pico-8 play session: hold → + tap 🅾

[t = 1 s] hold → ~1s, tap 🅾 ~2×
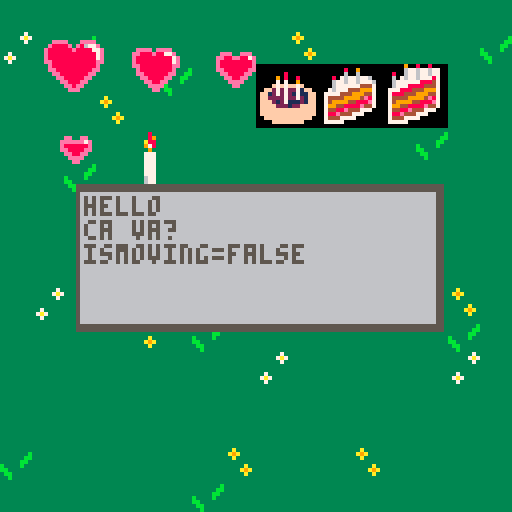
[t = 2 s] hold → ~2s, tap 🅾 ~4×
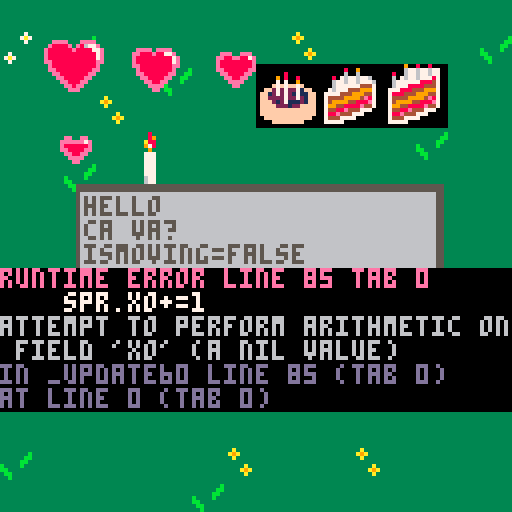

pico-8 cartridge
version 32
__lua__

function _init()
	
	frameindex,timer=1,0
	
	sprites={
			{
				id="bea",
				coords=
				{
					{x=0,y=0,w=12,h=15,xo=2,dxo=0,yo=0,dyo=1,flipx=false},
			 	{x=12,y=0,w=12,h=16,xo=2,dxo=1,yo=0,dyo=0,flipx=false},
					{x=23,y=0,w=12,h=16,xo=2,dxo=1,yo=0,dyo=0,flipx=false},
					{x=34,y=0,w=12,h=15,xo=2,dxo=0,yo=0,dyo=1,flipx=false},
					{x=46,y=0,w=12,h=16,xo=2,dxo=1,yo=0,dyo=0,flipx=false},
					{x=57,y=0,w=12,h=16,xo=2,dxo=1,yo=0,dyo=0,flipx=false}
				}
			}
		,{ 
				id="julien",
				coords=
				{
					{x=0,y=16,w=12,h=15,xo=-10,dxo=0,yo=0,dyo=1,flipx=false},
			 	{x=12,y=16,w=12,h=16,xo=-10,dxo=1,yo=0,dyo=0,flipx=false},
					{x=23,y=16,w=12,h=16,xo=-10,dxo=1,yo=0,dyo=0,flipx=false},
					{x=34,y=16,w=12,h=15,xo=-10,dxo=0,yo=0,dyo=1,flipx=false},
					{x=46,y=16,w=12,h=16,xo=-10,dxo=1,yo=0,dyo=0,flipx=false},
					{x=57,y=16,w=12,h=16,xo=-10,dxo=1,yo=0,dyo=0,flipx=false}
			 }	
			}
	,moveleft=function (self)
			for spr in all(self) do
	  		c=spr.coords
	  		c.xo-=1
   		c.flipx=true
	 	end
		end
	,moveright=function (self)
			for spr in all(self) do
	  		c=spr.coords
	  		c.xo+=1
   		spr.coords.flipx=false
	 	end
		end
	}
	
	inittext()
	--
	create_bougie()
end

function _update60()
bougie_anim()
 --

	-- increment timer and loop back to 0 every 6 frames
	timer=(timer+1)%6
	if (ismoving and timer==0 ) 
	   or (not ismoving and timer==0 and frameindex>1)
	then 
		-- increment frame and loop by the number of sprites in the table
		frameindex=(frameindex)%#sprites+1
	end
	--
	ismoving=false
--
	if btn(⬅️) 
	 then 
	 sprites:moveleft()
	 --	for i=1,4,1 do-- in all(sprites) do
	 	--	sprites{i}.xo-=1
	 	--	sprites{i}.flipx=true
	 		--
	 		--sprites2{i}.xo-=1
	 		--sprites2{i}.flipx=true
	 		--
	 		ismoving=true
	 		--		
	 	--end
	end 
	--
	if btn(➡️) 
	 then 
	 	for spr in all(sprites) do
	 		spr.xo+=1
	 		spr.flipx=false
	 		ismoving=true
	 	end
	end 
	-- 
----
		if btn(⬆️) 
	 then 
	 	for spr in all(sprites) do
	 		spr.yo-=1
	 		spr.flipx = false
	 		ismoving=true
	 	end
	end 
--
		if btn(⬇️) 
	 then 
	 	for spr in all(sprites) do
	 		spr.yo+=1
	 		spr.flipx = true
	 		ismoving=true
	 	end
	end
	--
end

function _draw()
cls()
draw_map()

	drawtext()
	
	--local sprite_bea=sprites[1].coords[frameindex]
	--sspr(sprite_bea.x,sprite_bea.y,sprite_bea.w,sprite_bea.h,56+sprite_bea.xo,56+sprite_bea.yo,sprite_bea.w,sprite_bea.h,sprite_bea.flipx)
 --local sprite2=sprites2[frameindex]
	--sspr(sprite2.x,sprite2.y,sprite2.w,sprite2.h,56+sprite2.xo,56+sprite2.yo,sprite2.w,sprite2.h,sprite2.flipx)
	--coeur
	spr(9,10,9,2,2)
	spr(11,30,9,2,2)
	spr(13,50,9,2,2)
	spr(45,10,29,2,2)
	--
--	local sprite2=sprites2[frameindex]
	--sspr(sprite2.x,sprite2.y,sprite2.w,sprite2.h,56+sprite2.xo,56+sprite2.yo,sprite2.w,sprite2.h,sprite2.flipx)
	--
	draw_bougie()
	--update_camera(sprites[frameindex])
	--
	if ismoving then
	 print ("ismoving=true")
	else print ("ismoving=false")
	end
--	print("sprite.xo "..sprite.xo)
--	print("sprite.yo "..sprite.yo)
--	print("sprite.x "..sprite.x)
--	print("sprite.y "..sprite.y)
--	print("sprite.w "..sprite.w)
--	print("sprite.h "..sprite.h)
--	print("--")
	--print(mid(0,sprite.xo,128))
--	print(flr((1+(sprite.xo+54))/128))
end
-->8
function inittext()
	text={}
	text.active=true
	text.str={}
	text.str={"hello","ca va?"}
end

function drawtext()
local x=20
local y=48
local w=108
local h= 80

--draw text box
rectfill(x-1,y-2,w+2,h+2,5)
rectfill(x,y,w,h,6)

	--write text
	for i=1,#text.str do
	
		local txt=text.str[i]
		local tx=x+1
		local ty=y-5+(i*6)
	
		print (txt,tx,ty,5)
	end
end


-->8
--map

function draw_map()
	map(0,0,0,0,128,64)
end

function check_flag(flag,x,y)
		local sprite=mget(x,y)
		return fget(sprite,flag)
end

--print (sprites.bea.coords[1].xo)

function update_camera(sprite)
 camx=flr((1+(sprites[1].coords.xo+54))/128)
	camx=mid(0,camx,camx)
	camy=flr((1+(sprite.yo+54))/128)
	camy=mid(0,camy,camy)
--	camx=mid(0,flr(64%sprite.xo)*64)
	--camx=flr((1+(sprite.xo-54))/128)*64
 --camy=mid(0,sprite.yo,128)
	camera(camx*128,camy*128)
end

--function update_camera_section(sprite)
--	camx=flr(sprite.xo/16)*16
--	camy=flr(sprite.xo/16)*16
--	camera(camx*8,camy*8)
--end
-->8
bougie_anim_time=0
bougie_anim_wait=0.05

bougies_sprite={65,67,69,67}
bougie_index=1
bougie_anim_time=time()
bougie_anim_wait=0.1

function create_bougie()
	bougie={x=10,y=10,sprite=65}
end

function draw_bougie()
	spr(bougie.sprite,30,30,2,2)
end

function bougie_anim()
	if time()-bougie_anim_time>bougie_anim_wait then
		bougie.sprite=bougies_sprite[bougie_index]
		bougie_anim_time=time()
		--
		bougie_index+=1
		if bougie_index>count(bougies_sprite) then
			bougie_index=1
		end
	end
end



function bougie_anim()
	if time()-bougie_anim_time>bougie_anim_wait then
		bougie.sprite=bougies_sprite[bougie_index]
		bougie_anim_time=time()
		--
		bougie_index+=1
		if bougie_index>count(bougies_sprite) then
			bougie_index=1
		end
	end
end

-->8
-- unlike spr(), this function
-- uses pixel locations on 
-- the sprite sheet instead 
-- of sprite numbers. 
-- the sprite sheet is treated 
-- as an image 128 pixels wide 
-- and 128 pixels high, 
-- where (0, 0) is the upper 
-- left corner.
-- if you know the sprite
-- number sp, you can get its 
-- coordinates in the sprite 
-- sheet (sx, sy) using this
-- formula:
-- sx, sy = 
--   (sp % 16) * 8
-- , (sp \ 16) * 8
__gfx__
00000044200000000422000000002420000000002420000000024400000000222000000000000000000000000000000000000000000000000000000000000000
000002444240000024442400000244424000000444424000002444240000022444400000000eeee000eeee000000000000000000000000000000000000000000
00002424462400044244624000242446240000242446240002244464200044244644000000e8888e0e8677e00000000000000000000000000000000000000000
0000224242520002242425200022424252000042424252000242244520002242425400000e888888e888877e0000eeee0eeee000000000000000000000000000
0000224461e2000224461e2000224461e20000224461e2000422461e2000224460e200000e8888888888887e000ee888e8877e0000000eee00eee00000000000
000442f47df000242f47df000042f47df0000242f47df000242f47df000242f47df000000e8888888888887e000e8888888887e00000ee88ee887e0000000000
0004222effe0004442effe0004452effe00044422effe0004442effe0004442effe000000ee88888888888ee000e8888888887e00000e88888888e0000000000
00222499200000422944000004229440000044299920000044292200004442944000000000e88888888888e0000ee88888888ee00000e88888888e0000000000
00044949920000004994000000099940000002992994000004999200000449944000000000ee888888888ee00000e88888888e000000ee888888ee0000000000
00e4494999ef000449990000000994900000fe9499944900029929000000099490000000000ee8888888ee000000ee888888ee0000000ee8888ee00000000000
00fe011119ff000114992000000994400000ff04444499000994990000000999200000000000ee88888ee00000000ee8888ee000000000ee88ee000000000000
0000011111000001111ef000000fe41110000001111100000f91112000000111f110000000000ee888ee0000000000ee88ee00000000000eeee0000000000000
000d1111111100d2111ff000000ffd11100001111111dd001ff111200000011ff1100000000000ee8ee000000000000eeee0000000000000ee00000000000000
0006dd10011d006d1111100000011dd100000d111002d6001111110000000151110000000000000eee00000000000000ee000000000000000000000000000000
00006d0001d000d60011000000011160000000d1000d6000d1002d00000001dd1000000000000000000000000000000000000000000000000000000000000000
0000000000000000001dd0000001dd0000000000000000000000d66000000d110000000000000000000000000000000000000000000000000000000000000000
00000000000000000000000000000000000000000000000000000000000000000000000000000900800800000000000000000000000000000000000000000000
00000044444000000444440000004444400000004444200000024444000000444440000000000677677677000000008009000000000000000000000000000000
00000444444400004444444000044444440000044444200000244444200000444444000000800677677677000000006006000000000000000000000000000000
00000442425200004424252000044242520000044242520000422445400004424254000000607677677787000008076776776000000000000000000000000000
0000044461f0000044461f0000044461f20000024461f0000022461f0000044460f2000000677777788847000006776776777600000000000000000000000000
000004f47df000004f47df000004f47df0000002f47df000002f47df000002f47df0000000677788884447000006777777444700000000ee00ee000000000000
0000006ffff0000002ffff0000002ffff00000022ffff0000002ffff0000002ffff000000777888444999700007677744499970000000eeeeee7e00000000000
0000067760000000577600000000776000000067776000000067770000000677700000000788844499944700077774449994470000000e888888e00000000000
00006767760000006776000000067770000006776776000000777600000007776000000007444499994e870007444499994e870000000ee8888ee00000000000
00f6676777f0000077770000000677700000ff7677766700067767000000067670000000074999944888e700074999944888e700000000ee88ee000000000000
00ff011117ff000016776000000766700000ff06677677000776770000000177600000000799448888e447000799448888e447000000000eeee0000000000000
00000111110000011116f000000ff61110000001111100000f71116000000111f1100000074488e444777000074488e44477700000000000ee00000000000000
000d1111111100dd111ff000000ffd11100001111111dd001ff111600000011ff11000000788e444777000000788e44477700000000000000000000000000000
0006dd10011d006d1111100000011dd100000d111002d60011111100000001511100000007444777700000000744477770000000000000000000000000000000
00006d0001d000d60011000000011160000000d1000d6000d1002d00000001dd1000000007777700000000000777770000000000000000000000000000000000
0000000000000000001dd0000001dd0000000000000000000000d66000000d110000000000000000000000000000000000000000000000000000000000000000
00000000000000000000000000000000000000000000000000000000000000000000000000000000000000000000000000000000000000000000000000000000
00000000000000000000000000000000000000000000000000000000000000000000000000000000000000000000000000000000000000000000000000000000
00000000000000000000000000000000000000000000000000000000000000080000000000000000000000000000000000000000000000000000000000000000
00000000000000080000000000000008000000000000000080000000000009080080000000000000000000000000000000000000000000000000000000000000
0000000000000008a0000000000000089000000000000008a0000000000007070090000000000000000000000000000000000000000000000000000000000000
000000000000008990000000000000a880000000000000a9800000000000f7f7ff7f000000000000000000000000000000000000000000000000000000000000
00000000000000888000000000000097800000000000009a0000000000ff27272271ff0000000000000000000000000000000000000000000000000000000000
000000000000000a00000000000000090000000000000008000000000ff1272721711ff000000000000000000000000000000000000000000000000000000000
000000000000007770000000000000777000000000000077700000000ff2222722721ff000000000000000000000000000000000000000000000000000000000
000000000000007770000000000000777000000000000077700000000fff212711121ff000000000000000000000000000000000000000000000000000000000
000000000000007770000000000000777000000000000077700000000ffff222122ffff000000000000000000000000000000000000000000000000000000000
000000000000007770000000000000777000000000000077700000000ffffffffffffff000000000000000000000000000000000000000000000000000000000
000000000000007770000000000000777000000000000077700000000ffffffffffffff000000000000000000000000000000000000000000000000000000000
0000000000000077700000000000007770000000000000777000000000ffffffffffff0000000000000000000000000000000000000000000000000000000000
000000000000006770000000000000677000000000000067700000000000ffffffff000000000000000000000000000000000000000000000000000000000000
00000000000000677000000000000067700000000000006770000000000000000000000000000000000000000000000000000000000000000000000000000000
00000000000000000000000000000000000000000000000000000000000000000000000000000000000000000000000000000000000000000000000000000000
00000000000000000000000000000000000000000000000000000000000000000000000000000000000000000000000000000000000000000000000000000000
00000000000000000000000000000000000000000000000000000000000000000000000000000000000000000000000000000000000000000000000000000000
00000000000000000000000000000000000000000000000000000000000000000000000000000000000000000000000000000000000000000000000000000000
00000000000000000000000000000000000000000000000000000000000000000000000000000000000000000000000000000000000000000000000000000000
00000000000000000000000000000000000000000000000000000000000000000000000000000000000000000000000000000000000000000000000000000000
00000000000000000000000000000000000000000000000000000000000000000000000000000000000000000000000000000000000000000000000000000000
00000000000000000000000000000000000000000000000000000000000000000000000000000000000000000000000000000000000000000000000000000000
00000000000000000000000000000000000000000000000000000000000000000000000000000000000000000000000000000000000000000000000000000000
00000000000000000000000000000000000000000000000000000000000000000000000000000000000000000000000000000000000000000000000000000000
00000000000000000000000000000000000000000000000000000000000000000000000000000000000000000000000000000000000000000000000000000000
00000000000000000000000000000000000000000000000000000000000000000000000000000000000000000000000000000000000000000000000000000000
00000000000000000000000000000000000000000000000000000000000000000000000000000000000000000000000000000000000000000000000000000000
00000000000000000000000000000000000000000000000000000000000000000000000000000000000000000000000000000000000000000000000000000000
00000000000000000000000000000000000000000000000000000000000000000000000000000000000000000000000000000000000000000000000000000000
00000000000000000000000000000000000000000000000000000000000000000000000000000000000000000000000000000000000000000000000000000000
00000000000000000000000000000000000000000000000000000000000000000000000000000000000000000000000000000000000000000000000000000000
00000000000000000000000000000000000000000000000000000000000000000000000000000000000000000000000000000000000000000000000000000000
00000000000000000000000000000000000000000000000000000000000000000000000000000000000000000000000000000000000000000000000000000000
00000000000000000000000000000000000000000000000000000000000000000000000000000000000000000000000000000000000000000000000000000000
00000000000000000000000000000000000000000000000000000000000000000000000000000000000000000000000000000000000000000000000000000000
00000000000000000000000000000000000000000000000000000000000000000000000000000000000000000000000000000000000000000000000000000000
00000000000000000000000000000000000000000000000000000000000000000000000000000000000000000000000000000000000000000000000000000000
00000000000000000000000000000000000000000000000000000000000000000000000000000000000000000000000000000000000000000000000000000000
00000000000000000000000000000000000000000000000000000000000000000000000000000000000000000000000000000000000000000000000000000000
00000000000000000000000000000000000000000000000000000000000000000000000000000000000000000000000000000000000000000000000000000000
00000000000000000000000000000000000000000000000000000000000000000000000000000000000000000000000000000000000000000000000000000000
00000000000000000000000000000000000000000000000000000000000000000000000000000000000000000000000000000000000000000000000000000000
00000000000000000000000000000000000000000000000000000000000000000000000000000000000000000000000000000000000000000000000000000000
00000000000000000000000000000000000000000000000000000000000000000000000000000000000000000000000000000000000000000000000000000000
00000000000000000000000000000000000000000000000000000000000000000000000000000000000000000000000000000000000000000000000000000000
00000000000000000000000000000000000000000000000000000000000000000000000000000000000000000000000000000000000000000000000000000000
00000000101010101010101010101010101010101010101010101010101010101010101000000000000000000000000000000000000000000000000000000000
00000000000000000000000000000000000000000000000000000000000000000000000000000000000000000000000000000000000000000000000000000000
00000000000000000000000000000000000000000000000000000000000000000000000000000000000000000000000000000000000000000000000000000000
00000000000000000000000000000000000000000000000000000000000000000000000000000000000000000000000000000000000000000000000000000000
00000000000000000000000000000000000000000000000000000000000000000000000000000000000000000000000000000000000000000000000000000000
00000000000000000000000000000000000000000000000000000000000000000000000000000000000000000000000000000000000000000000000000000000
00000000000000000000000000000000000000000000000000000000000000000000000000000000000000000000000000000000000000000000000000000000
00000000000000000000000000000000000000000000000000000000000000000000000000000000000000000000000000000000000000000000000000000000
00000000000000000000000000000000000000000000000000000000000000000000000000000000000000000000000000000000000000000000000000000000
00000000000000000000000000000000000000000000000000000000000000000000000000000000000000000000000000000000000000000000000000000000
00000000000000000000000000000000000000000000000000000000000000000000000000000000000000000000000000000000000000000000000000000000
00000000000000000000000000000000000000000000000000000000000000000000000000000000000000000000000000000000000000000000000000000000
00000000000000000000000000000000000000000000000000000000000000000000000000000000000000000000000000000000000000000000000000000000
00000000000000000000000000000000000000000000000000000000000000000000000000000000000000000000000000000000000000000000000000000000
00000000000000000000000000000000000000000000000000000000000000000000000000000000000000000000000000000000000000000000000000000000
00000000000000000000000000000000000000000000000000000000000000000000000000000000000000000000000000000000000000000000000000000000
33333333333333733333333333a33333000000000000000000000000000000000000000000000000000000000000000000000000000000000000000000000000
33333333333337a73333333b3a9a3333000000000000000000000000000000000000000000000000000000000000000000000000000000000000000000000000
3333333333333373333333bb33a33333000000000000000000000000000000000000000000000000000000000000000000000000000000000000000000000000
333333333333333333333bb333333333000000000000000000000000000000000000000000000000000000000000000000000000000000000000000000000000
3333333333333333b3333b3333333a33000000000000000000000000000000000000000000000000000000000000000000000000000000000000000000000000
3333333333733333bb3333333333a9a3000000000000000000000000000000000000000000000000000000000000000000000000000000000000000000000000
3333333337a733333bb3333333333a33000000000000000000000000000000000000000000000000000000000000000000000000000000000000000000000000
333333333373333333b3333333333333000000000000000000000000000000000000000000000000000000000000000000000000000000000000000000000000
__map__
c0c0c0c0c0c0c0c0c0c0c0c0c0c0c0c0c0c0c0c0c0c0c0c0c0c0c0c0c0c0c0c0c0c0c0c0c0c0c0c0c0c0c0c0c0c0c0c0c0c0c0c0c0c0c0c0000000000000000000000000000000000000000000000000000000000000000000000000000000000000000000000000000000000000000000000000000000000000000000000000
c1c0c2c0c0c0c0c0c0c3c0c0c0c0c0c2c0c0c0c0c0c0c0c0c0c0c0c0c0c0c0c0c0c0c0c0c0c0c0c0c0c0c0c0c0c0c0c0c0c0c0c0c0c0c0c0000000000000000000000000000000000000000000000000000000000000000000000000000000000000000000000000000000000000000000000000000000000000000000000000
c0c0c0c0c0c2c0c047482b2c292ac0c0c0c0c0c0c0c0c0c0c0c0c0c0c0c0c0c0c0c0c0c0c0c0c0c0c0c0c0c0c0c0c0c0c0c0c0c0c0c0c0c0000000000000000000000000000000000000000000000000000000000000000000000000000000000000000000000000000000000000000000000000000000000000000000000000
c0c0c0c3c0c0c0c057583b3c393ac0c0c0c0c3c0c0c0c0c0c0c0c0c0c0c0c0c0c0c0c0c0c0c0c0c0c0c0c0c0c0c0c0c0c0c0c0c0c0c0c0c0000000000000000000000000000000000000000000000000000000000000000000000000000000000000000000000000000000000000000000000000000000000000000000000000
c0c0c0c0c0c0c0c0c0c0c0c0c0c2c0c0c0c0c0c0c0c0c0c0c0c0c0c0c0c0c0c0c0c0c0c0c0c0c0c0c0c0c0c0c0c0c0c0c0c0c0c0c0c0c0c0000000000000000000000000000000000000000000000000000000000000000000000000000000000000000000000000000000000000000000000000000000000000000000000000
c0c0c2c0c0c0c0c0c0c0c0c0c0c0c0c0c1c0c0c0c0c0c3c0c0c0c1c0c0c0c0c0c0c0c0c0c0c0c0c0c0c0c0c0c0c0c0c0c0c0c0c0c0c0c0c0000000000000000000000000000000000000000000000000000000000000000000000000000000000000000000000000000000000000000000000000000000000000000000000000
c0c0c0c0c0c0c0c3c0c1c2c0c0c0c0c0c0c0c0c0c0c0c0c0c0c0c0c0c0c0c0c0c0c0c0c0c0c0c0c0c0c0c0c0c0c0c0c0c0c0c0c0c0c0c0c0000000000000000000000000000000000000000000000000000000000000000000000000000000000000000000000000000000000000000000000000000000000000000000000000
c0c0c0c0c0c0c0c0c0c2c0c0c3c0c0c0c0c0c0c0c0c0c0c2c0c0c0c0c0c0c0c0c0c0c0c0c0c0c0c0c0c0c0c0c0c0c0c0c0c0c0c0c0c0c0c0000000000000000000000000000000000000000000000000000000000000000000000000000000000000000000000000000000000000000000000000000000000000000000000000
c0c0c0c0c0c0c0c0c0c0c0c0c0c0c0c0c0c0c0c0c0c0c0c0c0c0c0c0c0c0c0c0c0c0c0c0c0c0c0c0c0c0c0c0c0c0c0c0c0c0c0c0c0c0c0c0000000000000000000000000000000000000000000000000000000000000000000000000000000000000000000000000000000000000000000000000000000000000000000000000
c0c1c0c0c3c0c0c0c0c0c3c0c0c0c3c0c0c0c0c0c0c0c0c0c0c0c0c0c0c0c0c0c0c0c0c0c0c0c0c0c0c0c0c0c0c0c0c0c0c0c0c0c0c0c0c0000000000000000000000000000000000000000000000000000000000000000000000000000000000000000000000000000000000000000000000000000000000000000000000000
c0c0c0c0c3c0c2c0c0c0c0c0c0c0c2c0c0c0c0c0c0c0c0c0c0c0c0c0c0c0c0c0c0c0c0c0c0c0c0c0c0c0c0c0c0c0c0c0c0c0c0c0c0c0c0c0000000000000000000000000000000000000000000000000000000000000000000000000000000000000000000000000000000000000000000000000000000000000000000000000
c0c0c0c0c0c0c0c0c1c0c0c0c0c0c1c0c0c0c0c3c0c0c0c0c0c0c0c0c0c0c0c0c0c0c0c0c0c0c0c0c0c0c0c0c0c0c0c0c0c0c0c0c0c0c0c0000000000000000000000000000000000000000000000000000000000000000000000000000000000000000000000000000000000000000000000000000000000000000000000000
c0c0c0c0c0c0c0c0c0c0c0c0c0c0c0c0c0c0c0c0c0c0c0c0c0c0c0c0c0c0c0c0c0c0c0c0c0c0c0c0c0c0c0c0c0c0c0c0c0c0c0c0c0c0c0c0000000000000000000000000000000000000000000000000000000000000000000000000000000000000000000000000000000000000000000000000000000000000000000000000
c0c0c0c0c0c0c0c0c0c0c0c0c0c0c0c0c0c0c3c0c0c0c0c0c0c2c0c0c0c0c0c0c0c0c0c0c0c0c0c0c0c0c0c0c0c0c0c0c0c0c0c0c0c0c0c0000000000000000000000000000000000000000000000000000000000000000000000000000000000000000000000000000000000000000000000000000000000000000000000000
c2c0c0c0c0c0c0c3c0c0c0c3c0c0c0c0c0c0c0c0c2c0c0c0c0c0c0c0c3c0c0c0c0c0c0c0c0c0c0c0c0c0c0c0c0c0c0c0c0c0c0c0c0c0c0c0000000000000000000000000000000000000000000000000000000000000000000000000000000000000000000000000000000000000000000000000000000000000000000000000
c0c0c0c0c0c0c2c0c0c0c0c0c0c0c0c0c0c0c0c0c0c0c0c0c0c0c0c0c0c0c0c0c0c0c0c0c0c0c0c0c0c0c0c0c0c0c0c0c0c0c0c0c0c0c0c0000000000000000000000000000000000000000000000000000000000000000000000000000000000000000000000000000000000000000000000000000000000000000000000000
c0c0c0c0c0c0c3c0c0c0c0c0c0c0c2c0c0c1c0c0c0c0c0c0c0c0c0c0c0c0c0c0c0c0c0c0c0c0c0c0c0c0c0c0c0c0c0c0c0c0c0c0c0c0c0c0000000000000000000000000000000000000000000000000000000000000000000000000000000000000000000000000000000000000000000000000000000000000000000000000
c0c0c0c0c0c0c0c0c0c0c1c0c0c0c0c0c0c0c0c1c0c0c0c0c0c2c0c0c0c0c0c0c0c0c0c0c0c0c0c0c0c0c0c0c0c0c0c0c0c0c0c0c0c0c0c0000000000000000000000000000000000000000000000000000000000000000000000000000000000000000000000000000000000000000000000000000000000000000000000000
c0c1c0c0c0c0c0c0c2c0c0c0c0c0c0c0c0c1c0c1c0c0c0c0c0c0c0c0c0c0c0c0c0c0c0c0c0c0c0c0c0c0c0c0c0c0c0c0c0c0c0c0c0c0c0c0000000000000000000000000000000000000000000000000000000000000000000000000000000000000000000000000000000000000000000000000000000000000000000000000
c0c0c0c0c0c0c0c0c1c0c0c0c0c0c0c0c0c0c0c0c0c0c0c0c3c3c0c0c0c0c0c0c0c0c0c0c0c0c0c0c0c0c0c0c0c0c0c0c0c0c0c0c0c0c0c0000000000000000000000000000000000000000000000000000000000000000000000000000000000000000000000000000000000000000000000000000000000000000000000000
c0c0c0c0c0c0c0c0c0c0c0c0c0c0c0c0c0c0c0c0c2c0c0c0c0c0c0c0c0c0c0c0c0c0c0c0c0c0c0c0c0c0c0c0c0c0c0c0c0c0c0c0c0c0c0c0000000000000000000000000000000000000000000000000000000000000000000000000000000000000000000000000000000000000000000000000000000000000000000000000
c0c0c0c0c0c0c0c0c0c0c0c0c0c0c0c0c0c0c0c0c0c0c0c0c0c0c0c0c0c0c0c0c0c0c0c0c0c0c0c0c0c0c0c0c0c0c0c0c0c0c0c0c0c0c0c0000000000000000000000000000000000000000000000000000000000000000000000000000000000000000000000000000000000000000000000000000000000000000000000000
c0c0c0c0c0c0c0c0c0c0c0c0c0c0c0c0c0c0c0c0c0c0c0c0c0c0c0c0c0c0c0c0c0c0c0c0c0c0c0c0c0c0c0c0c0c0c0c0c0c0c0c0c0c0c0c0000000000000000000000000000000000000000000000000000000000000000000000000000000000000000000000000000000000000000000000000000000000000000000000000
c0c0c0c0c0c0c0c0c0c0c0c0c0c0c0c0c0c0c0c0c0c0c0c0c0c0c0c0c0c0c0c0c0c0c0c0c0c0c0c0c0c0c0c0c0c0c0c0c0c0c0c0c0c0c0c0000000000000000000000000000000000000000000000000000000000000000000000000000000000000000000000000000000000000000000000000000000000000000000000000
c0c0c0c0c0c0c0c0c0c0c0c0c0c0c0c0c0c0c0c0c0c0c0c0c0c0c0c0c0c0c0c0c0c0c0c0c0c0c0c0c0c0c0c0c0c0c0c0c0c0c0c0c0c0c0c0000000000000000000000000000000000000000000000000000000000000000000000000000000000000000000000000000000000000000000000000000000000000000000000000
c0c0c0c0c0c0c0c0c0c0c0c0c0c0c0c0c0c0c0c0c0c0c0c0c0c0c0c0c0c0c0c0c0c0c0c0c0c0c0c0c0c0c0c0c0c0c0c0c0c0c0c0c0c0c0c0000000000000000000000000000000000000000000000000000000000000000000000000000000000000000000000000000000000000000000000000000000000000000000000000
c0c0c0c0c0c0c0c0c0c0c0c0c0c0c0c0c0c0c0c0c0c0c0c0c0c0c0c0c0c0c0c0c0c0c0c0c0c0c0c0c0c0c0c0c0c0c0c0c0c0c0c0c0c0c0c0000000000000000000000000000000000000000000000000000000000000000000000000000000000000000000000000000000000000000000000000000000000000000000000000
c0c0c0c0c0c0c0c0c0c0c0c0c0c0c0c0c0c0c0c0c0c0c0c0c0c0c0c0c0c0c0c0c0c0c0c0c0c0c0c0c0c0c0c0c0c0c0c0c0c0c0c0c0c0c0c0000000000000000000000000000000000000000000000000000000000000000000000000000000000000000000000000000000000000000000000000000000000000000000000000
c0c0c0c0c0c0c0c0c0c0c0c0c0c0c0c0c0c0c0c0c0c0c0c0c0c0c0c0c0c0c0c0c0c0c0c0c0c0c0c0c0c0c0c0c0c0c0c0c0c0c0c0c0c0c0c0000000000000000000000000000000000000000000000000000000000000000000000000000000000000000000000000000000000000000000000000000000000000000000000000
c0c0c0c0c0c0c0c0c0c0c0c0c0c0c0c0c0c0c0c0c0c0c0c0c0c0c0c0c0c0c0c0c0c0c0c0c0c0c0c0c0c0c0c0c0c0c0c0c0c0c0c0c0c0c0c0000000000000000000000000000000000000000000000000000000000000000000000000000000000000000000000000000000000000000000000000000000000000000000000000
c0c0c0c0c0c0c0c0c0c0c0c0c0c0c0c0c0c0c0c0c0c0c0c0c0c0c0c0c0c0c0c0c0c0c0c0c0c0c0c0c0c0c0c0c0c0c0c0c0c0c0c0c0c0c0c0000000000000000000000000000000000000000000000000000000000000000000000000000000000000000000000000000000000000000000000000000000000000000000000000
